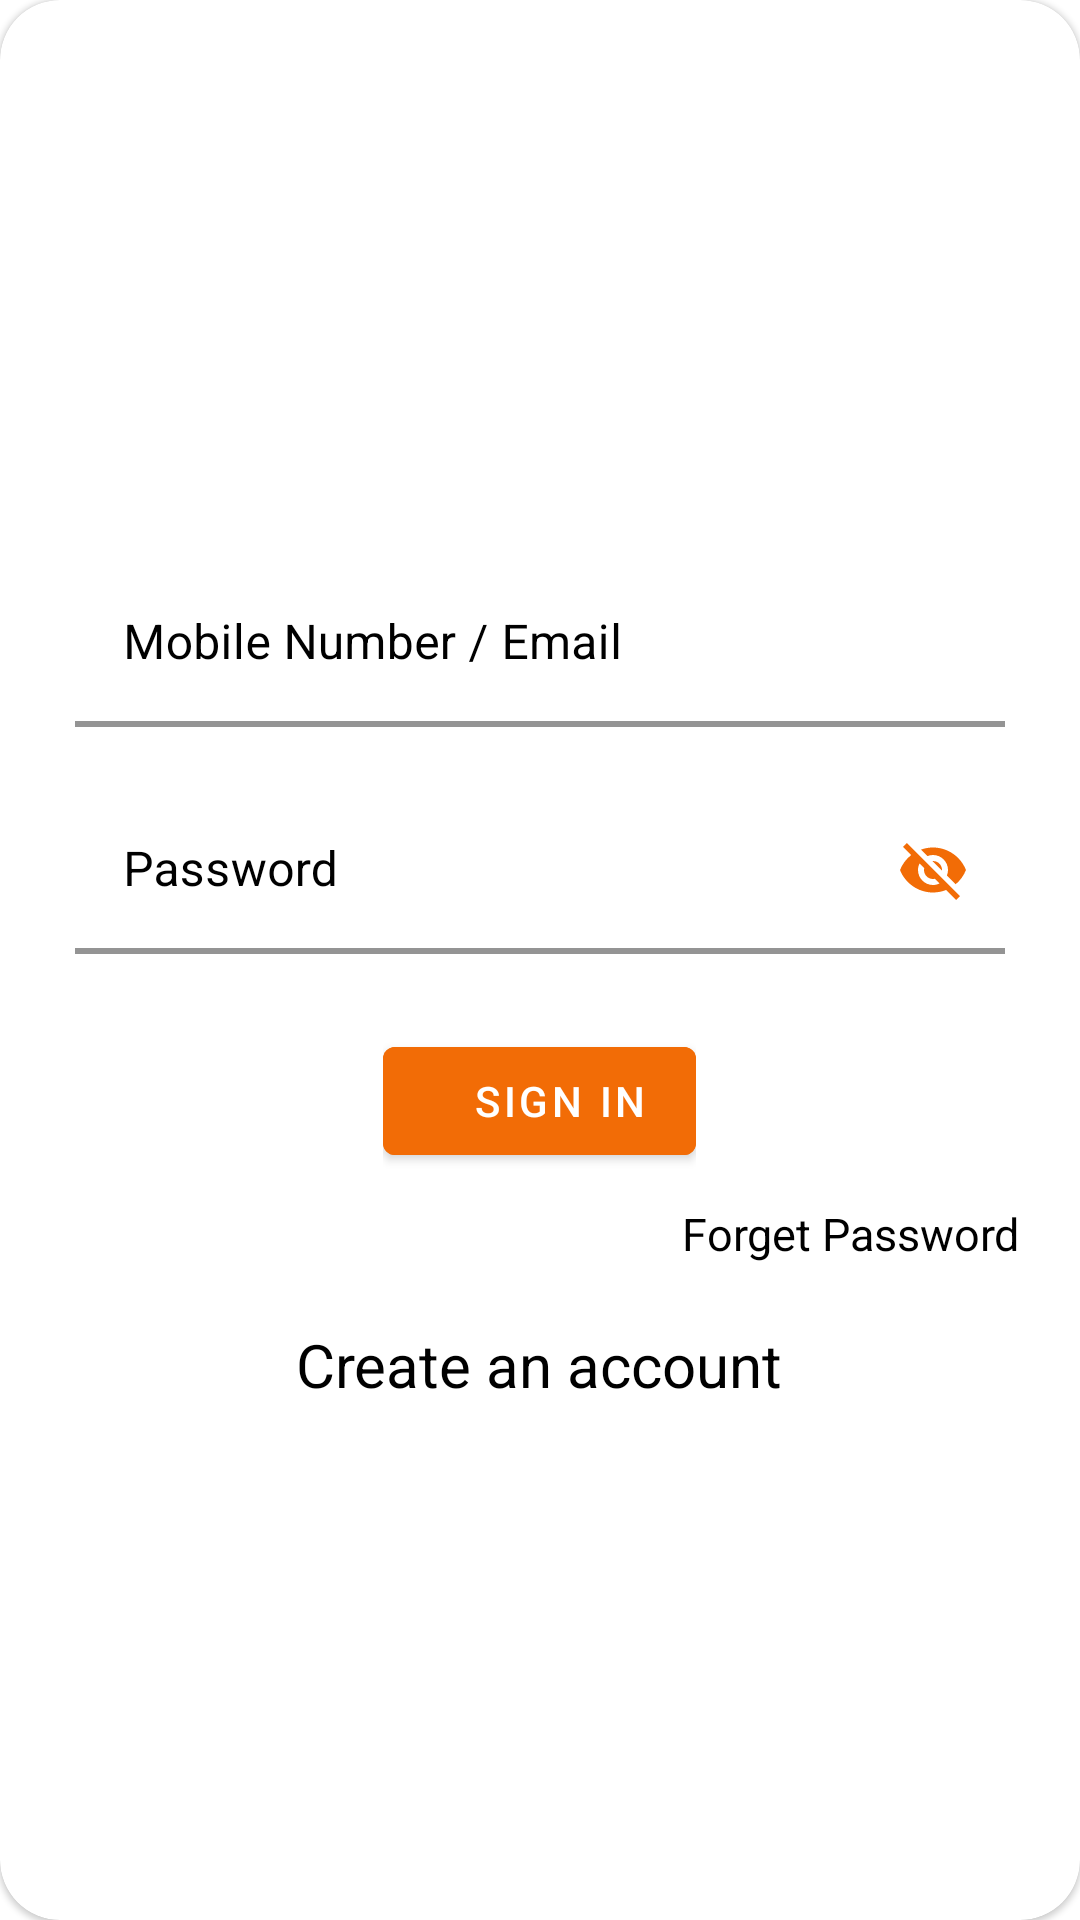

Produce the Android XML layout that renders to this screen, including the resource entries it uses.
<!-- AndroidManifest.xml: application theme Theme.7lahaly -->
<!-- res/layout/login_layout.xml -->
<?xml version="1.0" encoding="utf-8"?>
<com.google.android.material.card.MaterialCardView
    xmlns:android="http://schemas.android.com/apk/res/android"
    xmlns:app="http://schemas.android.com/apk/res-auto"
    android:layout_height="match_parent"
    android:layout_width="match_parent"
    app:cardCornerRadius="@dimen/loginCardRadius"
    android:elevation="5dp"
    android:layout_gravity="center"
    android:layout_marginTop="@dimen/loginViewsMargin"
    android:layout_marginBottom="@dimen/loginViewsMargin"
    android:layout_marginEnd="@dimen/small_padding"
    android:layout_marginStart="@dimen/small_padding"
    android:backgroundTint="@color/white">

    <LinearLayout
        android:layout_height="wrap_content"
        android:layout_width="match_parent"
        android:orientation="vertical"
        android:layout_gravity="center"
        android:padding="@dimen/loginViewsMargin">

        <com.google.android.material.textfield.TextInputLayout
            style="@style/parent"
            app:boxBackgroundColor="@color/white"
            android:padding="@dimen/small_padding"
            android:textColorHint="@color/black"
            android:layout_marginTop="@dimen/signup_text_margin_top"
            app:boxStrokeWidth="@dimen/stroke_width"
            app:boxStrokeColor="@color/black">
            <EditText
                android:layout_width="match_parent"
                android:layout_height="wrap_content"
                android:inputType="phone|textEmailAddress"
                android:maxLines="1"
                android:hint="@string/mobile_or_email"
                android:textColor="@color/black"/>
        </com.google.android.material.textfield.TextInputLayout>

        <com.google.android.material.textfield.TextInputLayout

            style="@style/parent"
            android:id="@+id/password_layout"
            android:layout_marginTop="@dimen/signup_text_margin_top"
            app:boxBackgroundColor="@color/white"
            android:textColorHint="@color/black"
            android:padding="@dimen/small_padding"
            app:boxStrokeWidth="@dimen/stroke_width"
            app:boxStrokeColor="@color/black"
            app:passwordToggleEnabled="true"
            app:passwordToggleTint="@color/background_color"
            app:passwordToggleTintMode="multiply">
            <EditText
                android:layout_width="match_parent"
                android:layout_height="wrap_content"
                android:hint="@string/password"
                android:maxLines="1"
                android:inputType="textPassword|numberPassword"
                android:textColor="@color/black"/>
        </com.google.android.material.textfield.TextInputLayout>


        <RelativeLayout
            android:layout_width="wrap_content"
            android:layout_height="wrap_content"
            android:layout_gravity="center"
            android:layout_marginTop="@dimen/margin_from_top"
            >

            <com.google.android.material.button.MaterialButton
                android:layout_width="wrap_content"
                android:layout_height="wrap_content"
                android:backgroundTint="@color/background_color"
                android:id="@+id/sign_in_btn"
                android:gravity="center"
                android:paddingStart="30dp"
                android:text="@string/sign_in"
                app:icon="@drawable/ic_arrow"
                app:iconGravity="end" />
        </RelativeLayout>

        <com.google.android.material.textview.MaterialTextView
            android:layout_width="wrap_content"
            android:layout_height="wrap_content"
            android:id="@+id/forget_password_txt"
            android:layout_marginTop="@dimen/signup_text_margin_top"
            android:text="@string/forget_password"
            android:textColor="@color/black"
            android:layout_gravity="end"
            android:textSize="15sp"/>

        <com.google.android.material.textview.MaterialTextView
            android:layout_width="wrap_content"
            android:layout_height="wrap_content"
            android:id="@+id/create_account_txt"
            android:layout_marginTop="@dimen/margin_from_top"
            android:text="@string/create_account"
            android:textColor="@color/black"
            android:layout_gravity="center"
            android:textSize="20sp"/>

    </LinearLayout>
</com.google.android.material.card.MaterialCardView>
<!-- resources referenced by this layout -->
<resources>
  <color name="background_color">#F26C06</color>
  <color name="black">#FF000000</color>
  <color name="white">#FFFFFFFF</color>
  <dimen name="loginCardRadius">20dp</dimen>
  <dimen name="loginViewsMargin">20dp</dimen>
  <dimen name="margin_from_top">20dp</dimen>
  <dimen name="signup_text_margin_top">10dp</dimen>
  <dimen name="small_padding">5dp</dimen>
  <dimen name="stroke_width">2dp</dimen>
  <string name="create_account">Create an account</string>
  <string name="forget_password">Forget Password</string>
  <string name="mobile_or_email">Mobile Number / Email</string>
  <string name="password">Password</string>
  <string name="sign_in">Sign In</string>
  <style name="parent">
          <item name="android:layout_width">match_parent</item>
          <item name="android:layout_height">wrap_content</item>
      </style>
  <style name="Theme.7lahaly" parent="Theme.MaterialComponents.Light.NoActionBar">
          
          <item name="colorPrimary">@color/background_color</item>
          <item name="colorPrimaryVariant">@color/background_color</item>
          <item name="colorOnPrimary">@color/white</item>
          
          <item name="colorSecondary">@color/teal_200</item>
          <item name="colorSecondaryVariant">@color/teal_700</item>
          <item name="colorOnSecondary">@color/white</item>
          
          <item name="android:statusBarColor" tools:targetApi="l">?attr/colorPrimaryVariant</item>
          
      </style>
  <color name="teal_200">#FF03DAC5</color>
  <color name="teal_700">#FF018786</color>
</resources>
